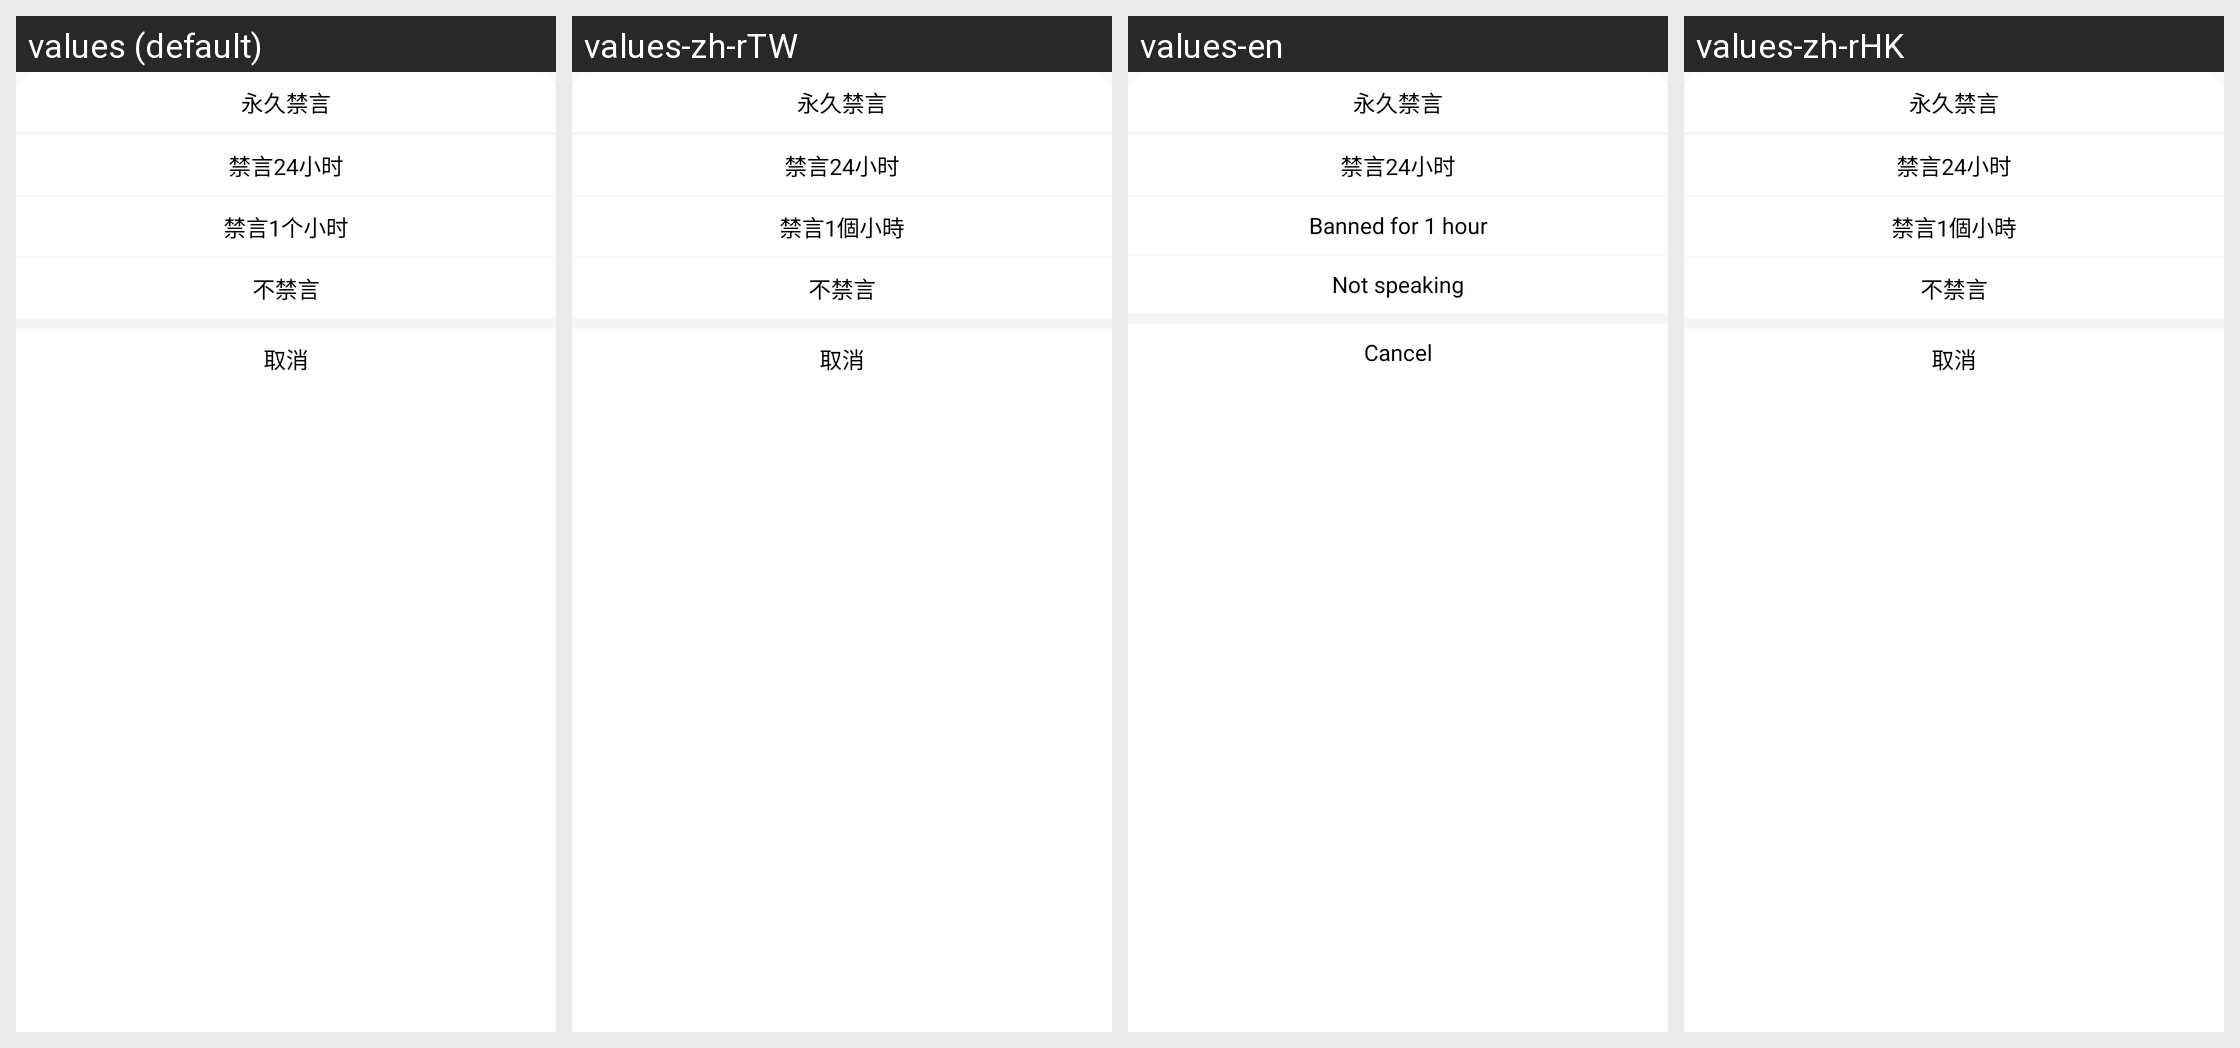

The same Android screen rendered under several of its app's locales, left to right. List the strings drawn on it with the default value and each locale's translation.
Android screen res/layout/gag_dialog.xml rendered under 4 locales, left to right: values (default), values-zh-rTW, values-en, values-zh-rHK. Device: Nexus 5 (rendered at 1080×1920; each locale shown at half size, 540×960, under a caption strip naming it); theme AppTheme.
Strings drawn on this screen, with the default value and each locale's value (text and hints the layout hard-codes, and strings that could not be matched under every locale, appear in the picture but are not listed):

ban_1h
  values: 禁言1个小时
  values-zh-rTW: 禁言1個小時
  values-en: Banned for 1 hour
  values-zh-rHK: 禁言1個小時

no_ban
  values: 不禁言
  values-zh-rTW: 不禁言
  values-en: Not speaking
  values-zh-rHK: 不禁言

cancel
  values: 取消
  values-zh-rTW: 取消
  values-en: Cancel
  values-zh-rHK: 取消
